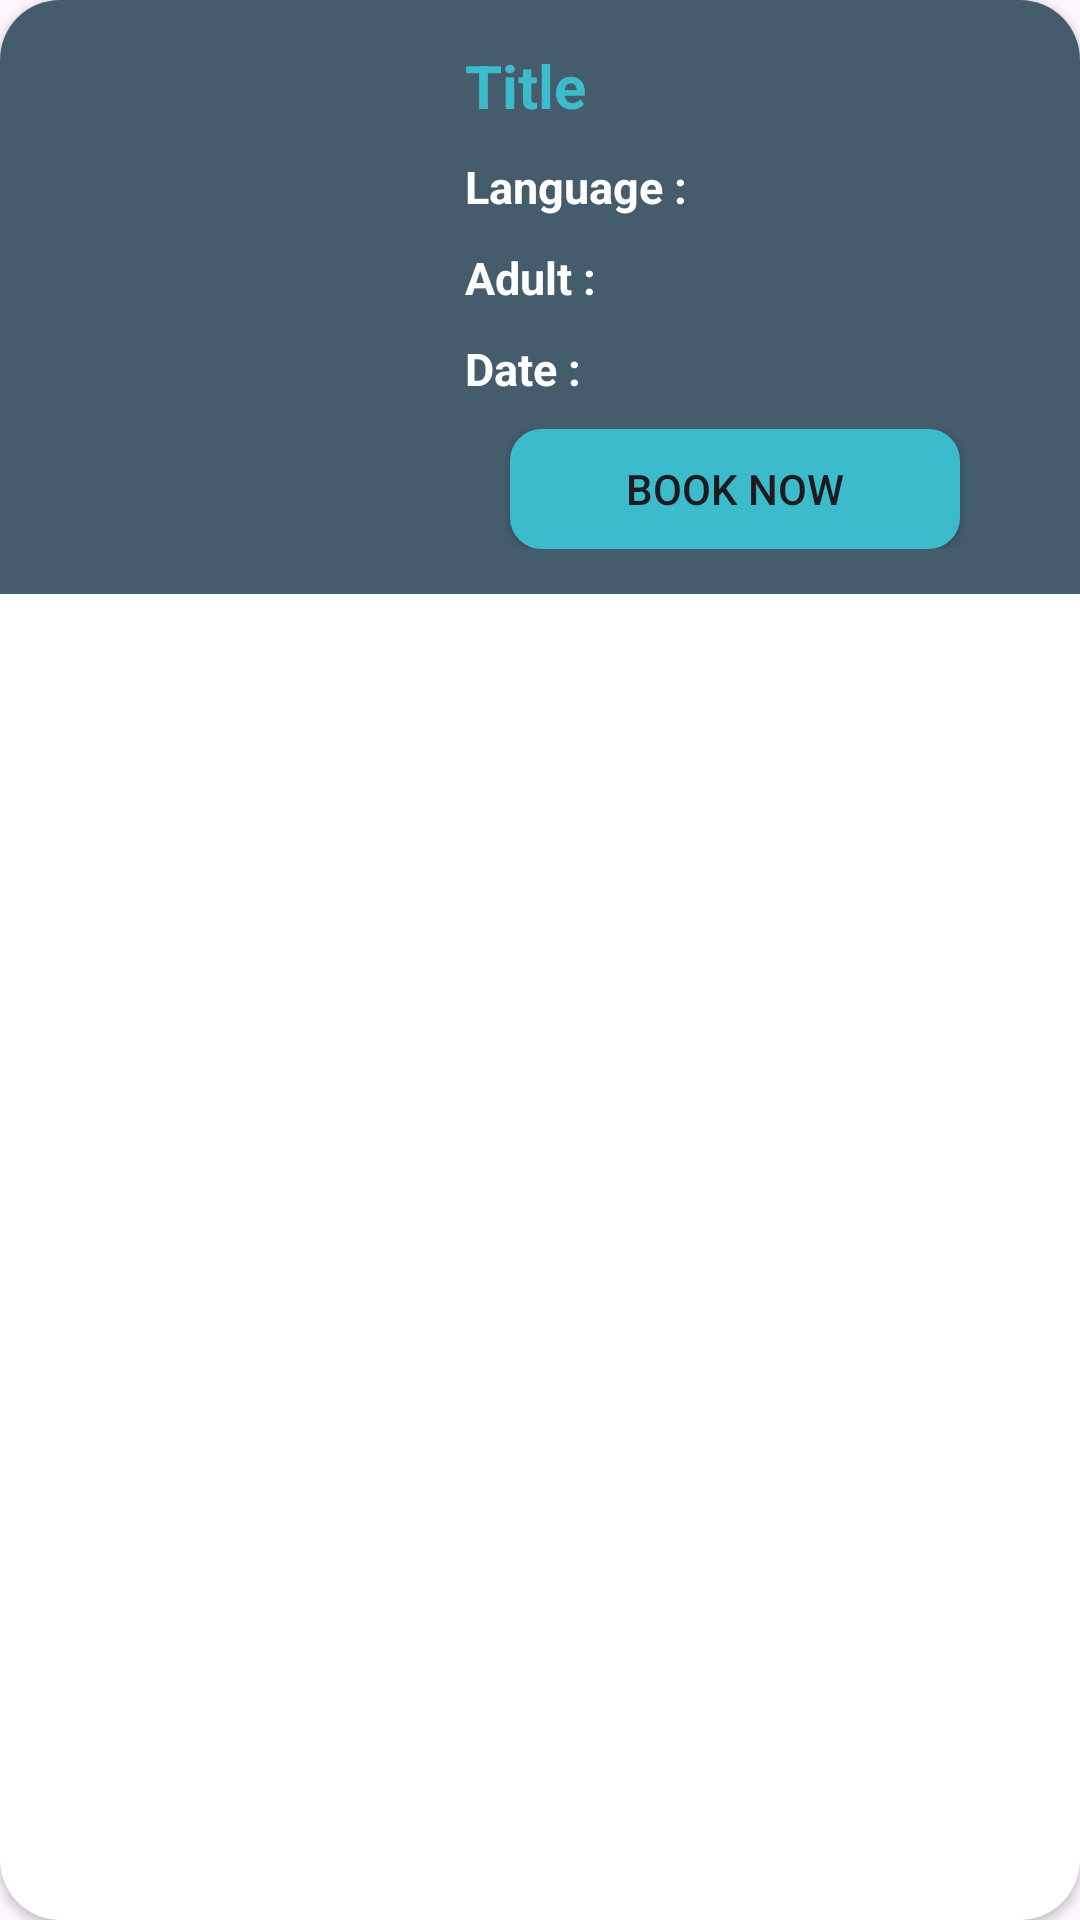

This screen was rendered from an Android layout file. Write that file and the resources it references.
<!-- AndroidManifest.xml: application theme Theme.Tmdb_android_clone -->
<!-- res/layout/movie_list_item.xml -->
<?xml version="1.0" encoding="utf-8"?>
<androidx.cardview.widget.CardView xmlns:android="http://schemas.android.com/apk/res/android"
    xmlns:app="http://schemas.android.com/apk/res-auto"
    android:layout_width="match_parent"
    android:layout_height="wrap_content"
    android:layout_margin="5dp"
    android:background="@color/card_bg"
    android:elevation="76dp"
    android:padding="10dp"
    app:cardCornerRadius="20dp">

    <LinearLayout
        android:layout_width="match_parent"
        android:layout_height="wrap_content"
        android:background="@color/card_bg"
        android:gravity="center"
        android:orientation="horizontal"
        android:padding="10dp">

        <ImageView
            android:id="@+id/movieImageView"
            android:layout_width="130dp"
            android:layout_height="150dp"
            android:tintMode="add"
            />

        <LinearLayout
            android:layout_width="match_parent"
            android:layout_height="wrap_content"
            android:orientation="vertical">

            <TextView
                android:id="@+id/movieTitleTV"
                android:layout_width="match_parent"
                android:layout_height="wrap_content"
                android:layout_margin="5dp"
                android:ellipsize="end"
                android:paddingStart="10dp"
                android:text="Title"
                android:textAlignment="textStart"
                android:textColor="@color/element_bg"
                android:textSize="20sp"
                android:textStyle="bold" />

            <TextView
                android:id="@+id/languageTextView"
                android:layout_width="match_parent"
                android:layout_height="wrap_content"
                android:layout_margin="5dp"
                android:ellipsize="end"
                android:paddingStart="10dp"
                android:text="Language :"
                android:textAlignment="textStart"
                android:textColor="@color/white"
                android:textSize="15sp"
                android:textStyle="bold" />

            <TextView
                android:id="@+id/adultTextView"
                android:layout_width="match_parent"
                android:layout_height="wrap_content"
                android:layout_margin="5dp"
                android:ellipsize="end"
                android:paddingStart="10dp"
                android:singleLine="true"
                android:text="Adult : "
                android:textAlignment="textStart"
                android:textColor="@color/white"
                android:textSize="15sp"
                android:textStyle="bold" />

            <TextView
                android:id="@+id/releaseDateTextView"
                android:layout_width="match_parent"
                android:layout_height="wrap_content"
                android:layout_margin="5dp"
                android:ellipsize="end"
                android:paddingStart="10dp"
                android:singleLine="true"
                android:text="Date : "
                android:textAlignment="textStart"
                android:textColor="@color/white"
                android:textSize="15sp"
                android:textStyle="bold" />


            <LinearLayout
                android:layout_width="match_parent"
                android:layout_height="wrap_content"
                android:gravity="center"
                android:layout_margin="5dp"
                android:weightSum="100">

                <androidx.appcompat.widget.AppCompatButton
                    android:id="@+id/bookButton"
                    android:layout_width="150dp"
                    android:layout_height="40dp"
                    android:text="Book Now"
                    android:drawableRight="@drawable/baseline_check_24"
                    android:background="@drawable/button_bg"
                    />

            </LinearLayout>
        </LinearLayout>
    </LinearLayout>

</androidx.cardview.widget.CardView>
<!-- resources referenced by this layout -->
<resources>
  <color name="card_bg">#445c6c</color>
  <color name="element_bg">#3bbbcb</color>
  <color name="white">#FFFFFFFF</color>
  <!-- drawable button_bg (drawable) -->
  <?xml version="1.0" encoding="utf-8"?>
  <shape xmlns:android="http://schemas.android.com/apk/res/android">
  
      <stroke
          android:color="@color/element_bg"
          android:width="1dp"
          />
  
      <solid
          android:color="@color/element_bg"
          />
  
      <corners
          android:radius="10dp"
          />
  
  
  </shape>
  <style name="Theme.Tmdb_android_clone" parent="Base.Theme.Tmdb_android_clone" />
  <style name="Base.Theme.Tmdb_android_clone" parent="Theme.Material3.DayNight.NoActionBar">
      
      
      <item name="android:windowIsTranslucent">true</item>
      <item name="android:statusBarColor">@color/app_bg</item>
    </style>
  <color name="app_bg">#0c233a</color>
</resources>
